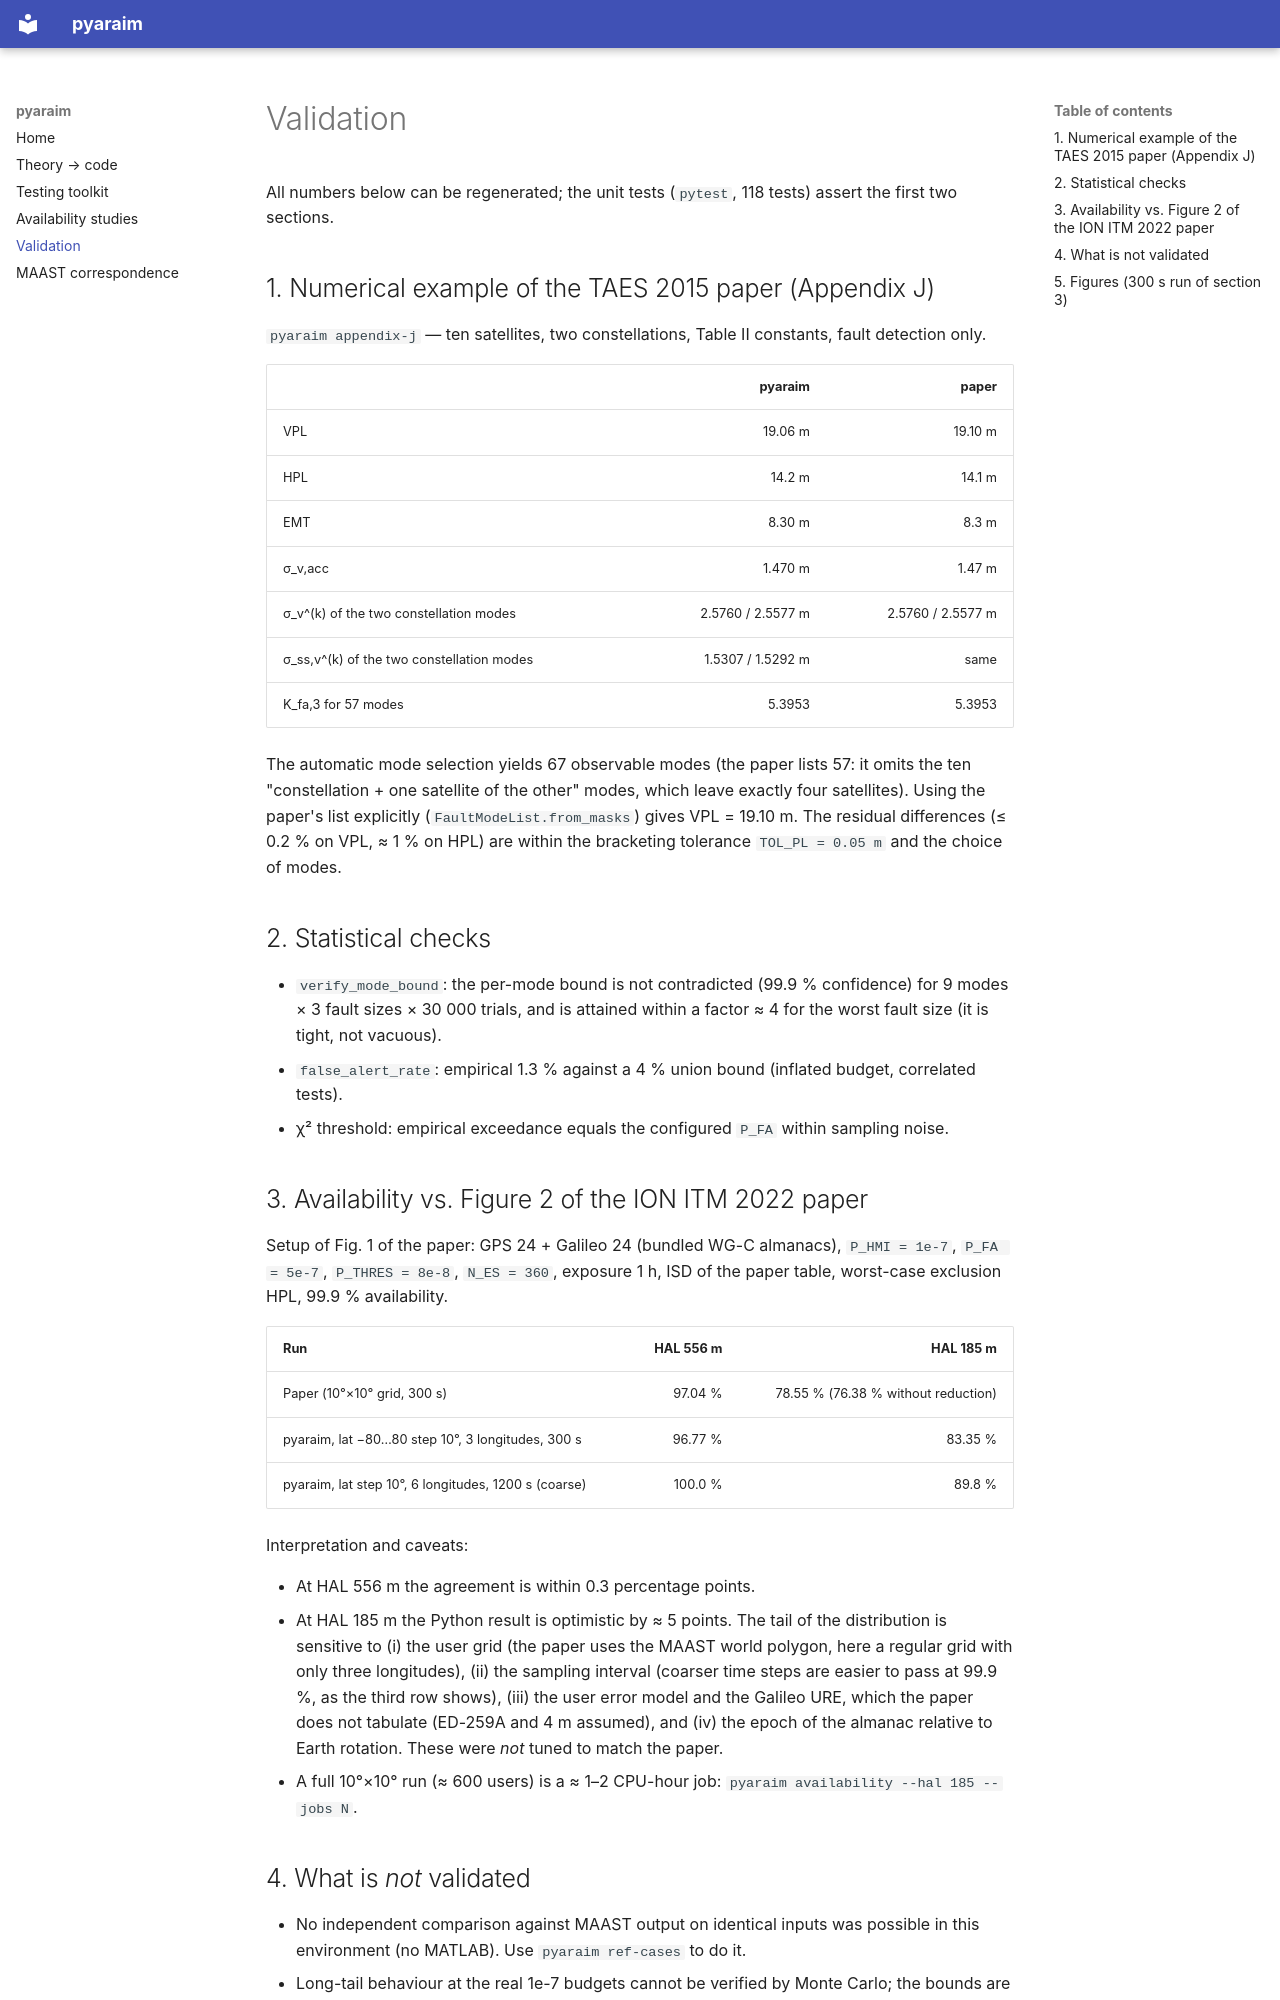

repository: sahhosseini/pyaraim · page: validation/index.html · generator: mkdocs

# Validation

All numbers below can be regenerated; the unit tests (`pytest`, 118 tests) assert the first two sections.

## 1. Numerical example of the TAES 2015 paper (Appendix J)

`pyaraim appendix-j` — ten satellites, two constellations, Table II constants, fault detection only.

| | pyaraim | paper |
|---|---:|---:|
| VPL | 19.06 m | 19.10 m |
| HPL | 14.2 m | 14.1 m |
| EMT | 8.30 m | 8.3 m |
| σ_v,acc | 1.470 m | 1.47 m |
| σ_v^(k) of the two constellation modes | 2.5760 / 2.5577 m | 2.5760 / 2.5577 m |
| σ_ss,v^(k) of the two constellation modes | 1.5307 / 1.5292 m | same |
| K_fa,3 for 57 modes | 5.3953 | 5.3953 |

The automatic mode selection yields 67 observable modes (the paper lists 57: it omits the ten "constellation +
one satellite of the other" modes, which leave exactly four satellites). Using the paper's list explicitly
(`FaultModeList.from_masks`) gives VPL = 19.10 m. The residual differences (≤ 0.2 % on VPL, ≈ 1 % on HPL) are
within the bracketing tolerance `TOL_PL = 0.05 m` and the choice of modes.

## 2. Statistical checks

* `verify_mode_bound`: the per-mode bound is not contradicted (99.9 % confidence) for 9 modes × 3 fault sizes
  × 30 000 trials, and is attained within a factor ≈ 4 for the worst fault size (it is tight, not vacuous).
* `false_alert_rate`: empirical 1.3 % against a 4 % union bound (inflated budget, correlated tests).
* χ² threshold: empirical exceedance equals the configured `P_FA` within sampling noise.
